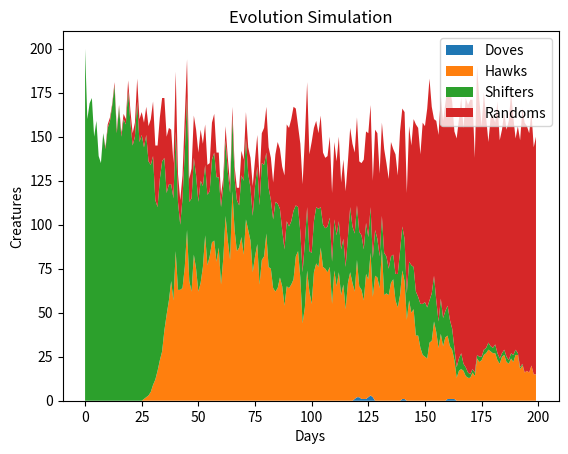

Generate this figure with matplotlib:
import random 
import matplotlib.pyplot as plt 

random.seed(1234)
#arbitrary number
init_creatures = 200

'''class Dove():
    species = 'D'
    def init(self, Hawkmatchup):
        self.Hawkmatchup = Hawkmatchup

class Hawk():
    species = 'H'
    def init(self, Dovematchup):
        self.Dovematchup = Dovematchup

class Shifter():
    species = 'S'
    def init(self, Dovematchup, Hawkmatchup):
        self.Dovematchup = Dovematchup
        self.Hawkmatchup = Hawkmatchup

class Randomer():
    species = 'R'
    def init(self, Doveodds, Hawkodds, Dovematchup, Hawkmatchup):
        self.Doveodds = Doveodds
        self.Hawkodds = Hawkodds
        self.Dovematchup = Dovematchup  
        self.Hawkmatchup = Hawkmatchup'''

num_creatures = init_creatures

#initialize list
creature_list = []
doves = 0
hawks = 0
shifters = 200
randoms = init_creatures-doves-hawks-shifters
for _ in range(doves):
    creature_list.append('D')
for _ in range(hawks):
    creature_list.append('H')
for _ in range(shifters):
    creature_list.append('S')
for _ in range(randoms):
    creature_list.append('R')

#basically, the doves are doves (nice and split equally)
#hawks are hawks (unfair and take more for themselves, but hawk vs hawk is bad)
#shifters are smart shifters (shifts into best outcome, but pays cost for maintaining big brain)
#randomers are dumb shifters (randomly 50/50s it)

'''for i in range(init_creatures):
    chancevariable = random.random()
    #half and half append D or H 
    #if chancevariable < 0.5:
    if 0 < chancevariable < 1/4: 
        creature_list.append('D')
        doves += 1
    elif 1/4 < chancevariable < 2/4:
        creature_list.append('H')
        hawks += 1
    elif 2/4 < chancevariable < 3/4:
        creature_list.append('R')
        randoms += 1 
    else:
        creature_list.append('S')
        shifters += 1'''
    
meeting_chance_init = 0.95
num_days_for_sim = 200

sval = 0.70
#multiplier if you're a shifter (currently 30% cost)

days = []
dove_counts = []
hawk_counts = []
shifter_counts = []
random_counts = []
all_creature_types = ['D', 'H', 'S', 'R']
days.append(0)
dove_counts.append(doves)
hawk_counts.append(hawks)
shifter_counts.append(shifters)
random_counts.append(randoms)


def payoff_matrix(creature1, creature2):
    global sval
    #sval is reduced payoff for shifters, multiplicatively
    #convert Randomers to Hawk/Dove
    if creature1 == 'R':
        if random.random() < 0.5:
            creature1 = 'D'
        else:
            creature1 = 'H'
    if creature2 == 'R':
        if random.random() < 0.5:
            creature2 = 'D'
        else:
            creature2 = 'H'

    if creature1 == creature2:
        #50-50!
        if creature1 == 'D':
            return (1, 1)
        #hawks fight each other and lose a lot of energy.
        if creature1 == 'H':
            return (0, 0)
        #both shifters.
        if creature1 == 'S':
            return (1*sval, 1*sval)
    else:
        #shifters
        if creature1 == 'S':
            #become a Hawk-ish if it's a Dove
            if creature2 == 'D':
                return (1.5*sval, 0.5)
            #become a Dove-ish if it's a Hawk 
            if creature2 == 'H':
                return (0.5*sval, 1.5)
        #same shifter logic but for creature2 first
        elif creature2 == 'S':
            if creature1 == 'D':
                return (0.5, 1.5*sval)
            if creature1 == 'H':
                return (1.5, 0.5*sval)
        #not shifters
        else:
        #hawk takes 1/2 of dove's piece and eats it before eating its own piece
            if creature1 == 'D':
                return (0.5, 1.5)
            if creature1 == 'H':
                return (1.5, 0.5)
        
for i in range(1, num_days_for_sim):
    
    #gen_scores
    #print(creature_list)
    num_creatures = len(creature_list)
    payoff_list = [0]*num_creatures

    #set up random matches
    shuffled_indices = list(range(num_creatures))
    random.shuffle(shuffled_indices)

    for counter in range(0, num_creatures-1, 2):
        #chance of meeting another creature
        creaturetype1 = shuffled_indices[counter]
        creaturetype2 = shuffled_indices[counter+1]
        #95% of creatures meet each other, multiplied by num_creatures/200.
        if random.random() < num_creatures/(init_creatures/meeting_chance_init):
            #make the payoff tuple
            payoffs = payoff_matrix(
                creature_list[creaturetype1], 
                creature_list[creaturetype2])
            #save the values at the indexes for the CREATURES we paired. 
            payoff_list[creaturetype1] = payoffs[0]
            payoff_list[creaturetype2] = payoffs[1]
        else:
            #these lucky creatures get their box of 2 food all to themselves.
            payoff_list[creaturetype1] = 2
            payoff_list[creaturetype2] = 2

    #evolve
    new_creature_list = []
    mutation_rate = 0.001 
    for pre_replication_creature in range(len(creature_list)):
        payoff = float(payoff_list[pre_replication_creature])
        reproduction_rate = max(0, payoff)
        while reproduction_rate > 0:
            if random.random() < reproduction_rate:
                if random.random() < mutation_rate:
                    mutated_creature = random.choice(all_creature_types)
                    new_creature_list.append(mutated_creature)
                else:
                    new_creature_list.append(creature_list[pre_replication_creature])
            reproduction_rate -= 1
    random.shuffle(new_creature_list)
    days.append(i)
    dove_counts.append(new_creature_list.count('D'))
    hawk_counts.append(new_creature_list.count('H'))
    shifter_counts.append(new_creature_list.count('S'))
    random_counts.append(new_creature_list.count('R'))
    creature_list = new_creature_list
    
# after the simulation loop finishes:
plt.figure()

plt.stackplot(days,
              dove_counts,
              hawk_counts,
              shifter_counts,
              random_counts,
              labels=['Doves','Hawks','Shifters','Randoms'])

plt.xlabel('Days')
plt.ylabel('Creatures')
plt.title('Evolution Simulation')
plt.legend(loc='upper right')

plt.show()

